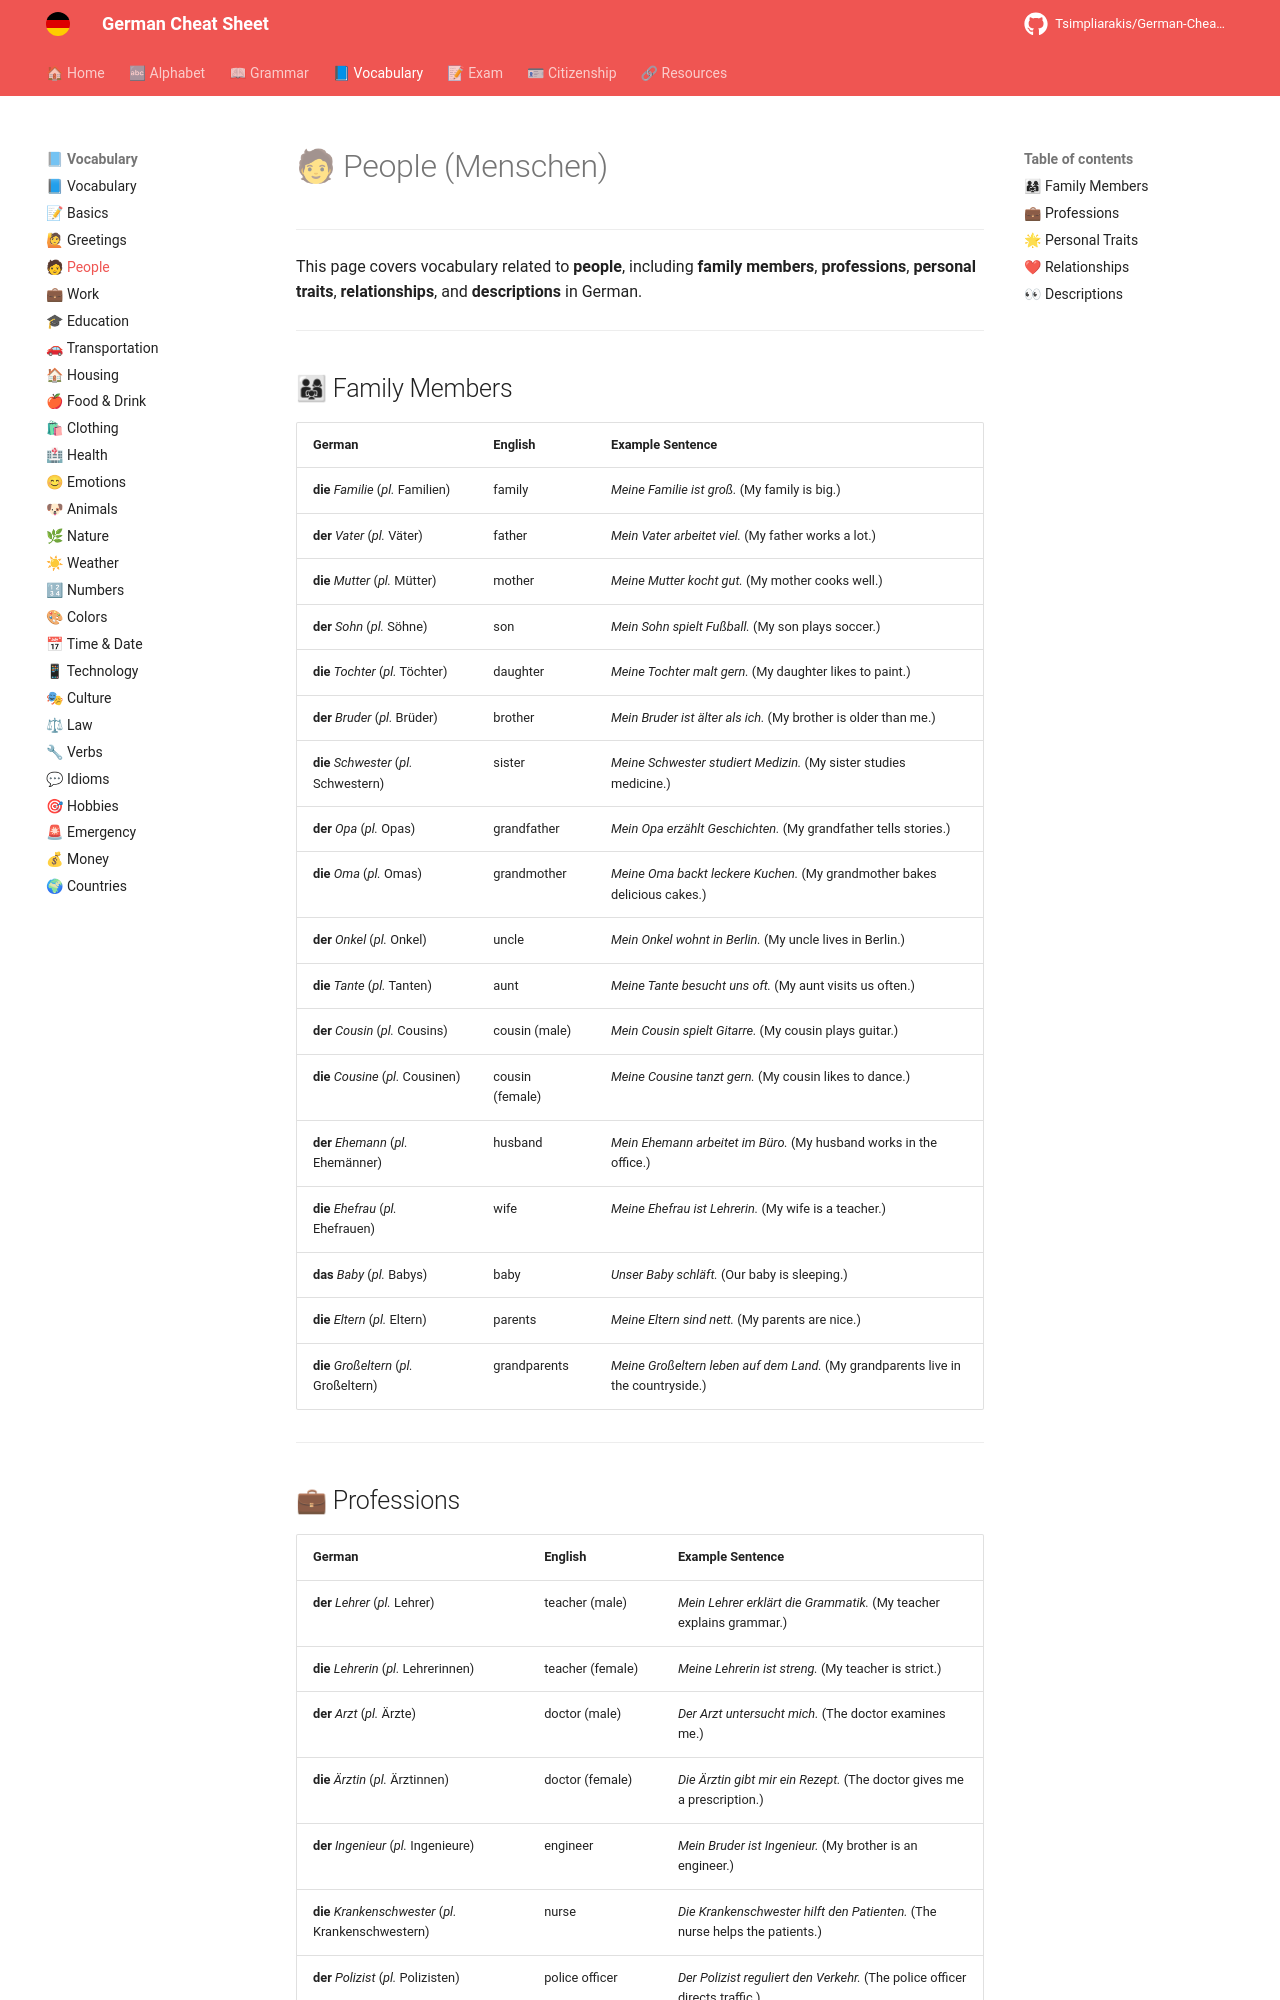

repository: Tsimpliarakis/German-Cheat-Sheet · page: vocabulary/people/index.html · generator: mkdocs

# 🧑 People (Menschen)

---

This page covers vocabulary related to **people**, including **family members**, **professions**, **personal traits**, **relationships**, and **descriptions** in German.

---

## 👨👩👧 Family Members

| German                     | English          | Example Sentence                          |
|----------------------------|------------------|-------------------------------------------|
| **die** *Familie* (*pl.* Familien) | family          | *Meine Familie ist groß.* (My family is big.) |
| **der** *Vater* (*pl.* Väter) | father           | *Mein Vater arbeitet viel.* (My father works a lot.) |
| **die** *Mutter* (*pl.* Mütter) | mother          | *Meine Mutter kocht gut.* (My mother cooks well.) |
| **der** *Sohn* (*pl.* Söhne) | son             | *Mein Sohn spielt Fußball.* (My son plays soccer.) |
| **die** *Tochter* (*pl.* Töchter) | daughter      | *Meine Tochter malt gern.* (My daughter likes to paint.) |
| **der** *Bruder* (*pl.* Brüder) | brother        | *Mein Bruder ist älter als ich.* (My brother is older than me.) |
| **die** *Schwester* (*pl.* Schwestern) | sister | *Meine Schwester studiert Medizin.* (My sister studies medicine.) |
| **der** *Opa* (*pl.* Opas) | grandfather    | *Mein Opa erzählt Geschichten.* (My grandfather tells stories.) |
| **die** *Oma* (*pl.* Omas) | grandmother    | *Meine Oma backt leckere Kuchen.* (My grandmother bakes delicious cakes.) |
| **der** *Onkel* (*pl.* Onkel) | uncle          | *Mein Onkel wohnt in Berlin.* (My uncle lives in Berlin.) |
| **die** *Tante* (*pl.* Tanten) | aunt          | *Meine Tante besucht uns oft.* (My aunt visits us often.) |
| **der** *Cousin* (*pl.* Cousins) | cousin (male) | *Mein Cousin spielt Gitarre.* (My cousin plays guitar.) |
| **die** *Cousine* (*pl.* Cousinen) | cousin (female) | *Meine Cousine tanzt gern.* (My cousin likes to dance.) |
| **der** *Ehemann* (*pl.* Ehemänner) | husband | *Mein Ehemann arbeitet im Büro.* (My husband works in the office.) |
| **die** *Ehefrau* (*pl.* Ehefrauen) | wife   | *Meine Ehefrau ist Lehrerin.* (My wife is a teacher.) |
| **das** *Baby* (*pl.* Babys) | baby           | *Unser Baby schläft.* (Our baby is sleeping.) |
| **die** *Eltern* (*pl.* Eltern) | parents        | *Meine Eltern sind nett.* (My parents are nice.) |
| **die** *Großeltern* (*pl.* Großeltern) | grandparents | *Meine Großeltern leben auf dem Land.* (My grandparents live in the countryside.) |

---
